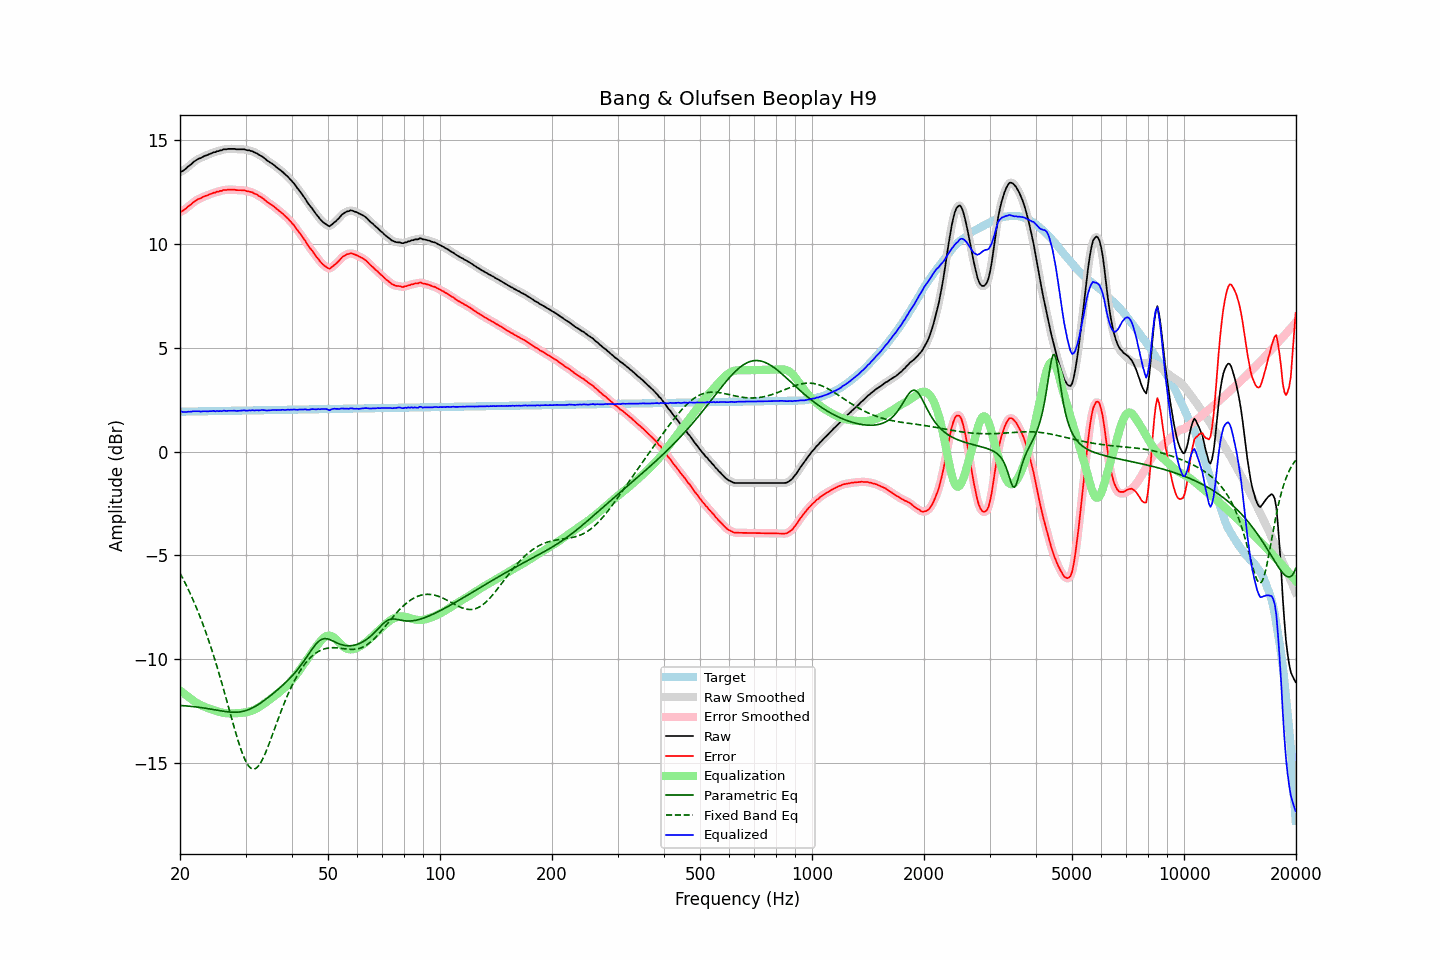

Values plotted in this chart, from the file beside it:
frequency, raw, error, smoothed, error_smoothed, equalization, parametric_eq, fixed_band_eq, equalized_raw, equalized_smoothed, target
20.00, 13.46, 11.54, 13.45, 11.53, -11.50, -12.23, -5.85, 1.95, 1.95, 1.92
20.20, 13.49, 11.57, 13.49, 11.57, -11.56, -12.23, -6.00, 1.92, 1.92, 1.92
20.40, 13.53, 11.61, 13.53, 11.61, -11.63, -12.24, -6.15, 1.90, 1.91, 1.92
20.61, 13.58, 11.66, 13.59, 11.66, -11.69, -12.24, -6.30, 1.90, 1.90, 1.92
20.81, 13.65, 11.72, 13.65, 11.73, -11.75, -12.25, -6.45, 1.90, 1.90, 1.92
21.02, 13.73, 11.80, 13.71, 11.79, -11.80, -12.26, -6.61, 1.92, 1.91, 1.93
21.23, 13.78, 11.85, 13.78, 11.85, -11.86, -12.26, -6.78, 1.92, 1.92, 1.93
21.44, 13.84, 11.91, 13.85, 11.92, -11.92, -12.27, -6.95, 1.92, 1.93, 1.93
21.66, 13.92, 11.99, 13.91, 11.98, -11.98, -12.28, -7.12, 1.94, 1.93, 1.93
21.87, 13.98, 12.05, 13.97, 12.04, -12.03, -12.29, -7.30, 1.94, 1.94, 1.93
22.09, 14.03, 12.09, 14.03, 12.10, -12.09, -12.30, -7.48, 1.94, 1.94, 1.93
22.31, 14.08, 12.14, 14.07, 12.14, -12.13, -12.31, -7.67, 1.94, 1.94, 1.93
22.54, 14.12, 12.18, 14.11, 12.18, -12.18, -12.32, -7.86, 1.94, 1.93, 1.94
22.76, 14.14, 12.20, 14.15, 12.21, -12.21, -12.33, -8.06, 1.92, 1.93, 1.94
22.99, 14.19, 12.25, 14.19, 12.25, -12.25, -12.34, -8.27, 1.94, 1.94, 1.94
23.22, 14.23, 12.29, 14.22, 12.28, -12.28, -12.35, -8.48, 1.94, 1.94, 1.94
23.45, 14.26, 12.32, 14.25, 12.31, -12.31, -12.36, -8.69, 1.94, 1.94, 1.94
23.69, 14.28, 12.33, 14.28, 12.34, -12.34, -12.37, -8.91, 1.93, 1.94, 1.94
23.92, 14.32, 12.37, 14.31, 12.37, -12.37, -12.39, -9.14, 1.94, 1.94, 1.94
24.16, 14.35, 12.40, 14.35, 12.40, -12.40, -12.40, -9.37, 1.94, 1.95, 1.94
24.40, 14.38, 12.43, 14.38, 12.43, -12.43, -12.41, -9.61, 1.95, 1.95, 1.95
24.65, 14.42, 12.47, 14.41, 12.46, -12.46, -12.43, -9.85, 1.96, 1.95, 1.95
24.89, 14.42, 12.47, 14.43, 12.48, -12.48, -12.44, -10.10, 1.94, 1.95, 1.95
25.14, 14.47, 12.52, 14.46, 12.51, -12.51, -12.46, -10.35, 1.96, 1.95, 1.95
25.39, 14.47, 12.52, 14.47, 12.52, -12.53, -12.47, -10.61, 1.94, 1.94, 1.95
25.65, 14.51, 12.55, 14.50, 12.55, -12.55, -12.48, -10.88, 1.96, 1.95, 1.95
25.91, 14.51, 12.55, 14.52, 12.57, -12.57, -12.50, -11.15, 1.94, 1.95, 1.95
26.16, 14.56, 12.60, 14.54, 12.59, -12.58, -12.51, -11.42, 1.97, 1.96, 1.96
26.43, 14.56, 12.60, 14.55, 12.60, -12.59, -12.52, -11.69, 1.96, 1.96, 1.96
26.69, 14.56, 12.60, 14.57, 12.61, -12.60, -12.53, -11.97, 1.95, 1.96, 1.96
26.96, 14.58, 12.62, 14.57, 12.61, -12.61, -12.54, -12.25, 1.97, 1.96, 1.96
27.23, 14.58, 12.61, 14.58, 12.61, -12.61, -12.55, -12.54, 1.96, 1.96, 1.96
27.50, 14.58, 12.61, 14.58, 12.62, -12.61, -12.55, -12.82, 1.96, 1.97, 1.96
27.77, 14.58, 12.61, 14.58, 12.61, -12.61, -12.55, -13.09, 1.97, 1.97, 1.96
28.05, 14.58, 12.61, 14.57, 12.60, -12.61, -12.56, -13.37, 1.97, 1.96, 1.97
28.33, 14.56, 12.59, 14.56, 12.60, -12.60, -12.55, -13.63, 1.95, 1.96, 1.97
28.62, 14.56, 12.59, 14.56, 12.59, -12.60, -12.55, -13.89, 1.96, 1.96, 1.97
28.90, 14.56, 12.59, 14.55, 12.58, -12.59, -12.54, -14.14, 1.96, 1.96, 1.97
29.19, 14.56, 12.59, 14.56, 12.59, -12.58, -12.53, -14.36, 1.97, 1.97, 1.97
29.48, 14.56, 12.58, 14.56, 12.58, -12.58, -12.51, -14.58, 1.98, 1.98, 1.97
29.78, 14.56, 12.58, 14.55, 12.57, -12.57, -12.50, -14.76, 1.99, 1.98, 1.97
30.08, 14.53, 12.55, 14.53, 12.56, -12.56, -12.47, -14.93, 1.97, 1.98, 1.98
30.38, 14.51, 12.53, 14.51, 12.54, -12.54, -12.45, -15.06, 1.96, 1.97, 1.98
30.68, 14.51, 12.53, 14.50, 12.52, -12.52, -12.42, -15.17, 1.98, 1.98, 1.98
30.99, 14.48, 12.50, 14.48, 12.50, -12.50, -12.38, -15.24, 1.98, 1.98, 1.98
31.30, 14.47, 12.49, 14.46, 12.48, -12.47, -12.35, -15.28, 2.00, 1.98, 1.98
31.61, 14.42, 12.43, 14.42, 12.44, -12.44, -12.31, -15.29, 1.98, 1.99, 1.98
31.93, 14.39, 12.40, 14.39, 12.41, -12.40, -12.26, -15.26, 1.98, 1.98, 1.98
32.24, 14.36, 12.37, 14.34, 12.36, -12.36, -12.22, -15.21, 1.99, 1.98, 1.98
32.57, 14.30, 12.31, 14.31, 12.32, -12.32, -12.17, -15.12, 1.98, 1.99, 1.99
32.89, 14.26, 12.27, 14.26, 12.27, -12.27, -12.12, -15.01, 1.99, 1.99, 1.99
33.22, 14.22, 12.23, 14.21, 12.22, -12.21, -12.06, -14.87, 2.00, 1.99, 1.99
33.55, 14.16, 12.17, 14.16, 12.17, -12.16, -12.01, -14.72, 1.99, 1.99, 1.99
33.89, 14.10, 12.10, 14.09, 12.10, -12.11, -11.95, -14.54, 1.99, 1.99, 1.99
34.23, 14.03, 12.03, 14.03, 12.04, -12.05, -11.89, -14.36, 1.98, 1.98, 1.99
34.57, 13.98, 11.98, 13.98, 11.98, -11.99, -11.83, -14.16, 1.98, 1.98, 1.99
34.92, 13.93, 11.93, 13.93, 11.93, -11.93, -11.77, -13.95, 1.99, 1.99, 2.00
35.27, 13.88, 11.88, 13.88, 11.88, -11.88, -11.71, -13.74, 2.00, 2.00, 2.00
35.62, 13.83, 11.83, 13.82, 11.82, -11.82, -11.65, -13.53, 2.01, 2.01, 2.00
35.97, 13.77, 11.77, 13.76, 11.76, -11.76, -11.58, -13.32, 2.01, 2.00, 2.00
... 635 more rows
